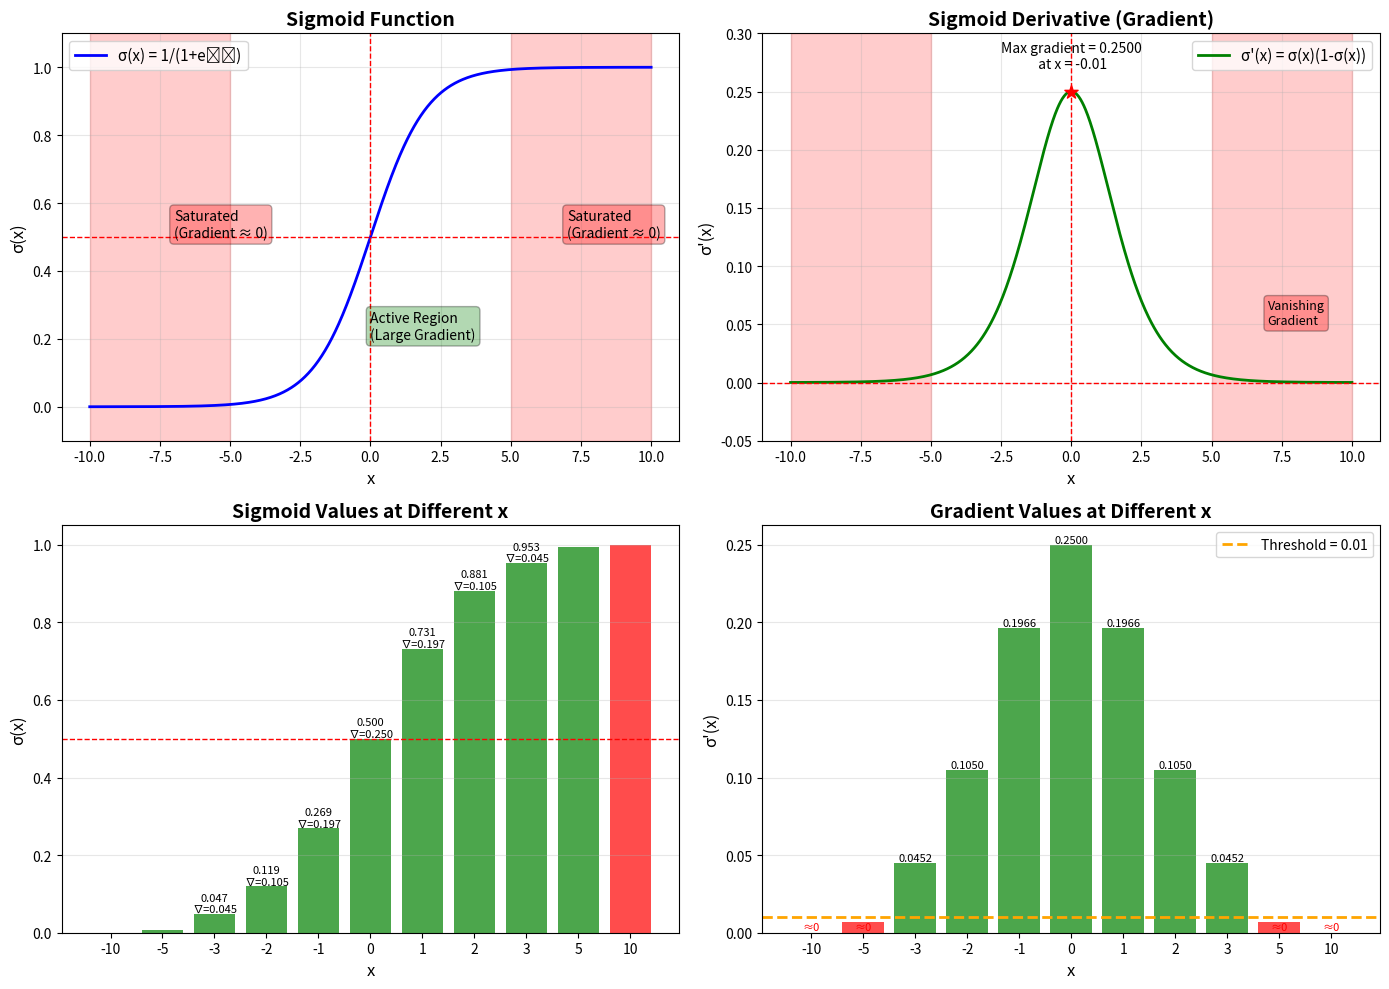

The matplotlib source for this figure:
import numpy as np
import matplotlib.pyplot as plt

def sigmoid(x):
    """标准的 sigmoid 函数"""
    return 1 / (1 + np.exp(-x))

def sigmoid_derivative(x):
    """sigmoid 的导数: σ'(x) = σ(x)(1-σ(x))"""
    s = sigmoid(x)
    return s * (1 - s)

# 生成 x 值范围
x = np.linspace(-10, 10, 1000)
y = sigmoid(x)
dy = sigmoid_derivative(x)

# 创建图像
fig, axes = plt.subplots(2, 2, figsize=(14, 10))

# ============ 左上：sigmoid 函数 ============
axes[0, 0].plot(x, y, 'b-', linewidth=2, label='σ(x) = 1/(1+e⁻ˣ)')
axes[0, 0].grid(True, alpha=0.3)
axes[0, 0].axhline(y=0.5, color='r', linestyle='--', linewidth=1)
axes[0, 0].axvline(x=0, color='r', linestyle='--', linewidth=1)
axes[0, 0].set_xlabel('x', fontsize=12)
axes[0, 0].set_ylabel('σ(x)', fontsize=12)
axes[0, 0].set_title('Sigmoid Function', fontsize=14, fontweight='bold')
axes[0, 0].legend(fontsize=11)
axes[0, 0].set_ylim(-0.1, 1.1)

# 标注饱和区域
axes[0, 0].axvspan(5, 10, alpha=0.2, color='red', label='Saturation Region')
axes[0, 0].axvspan(-10, -5, alpha=0.2, color='red')
axes[0, 0].text(7, 0.5, 'Saturated\n(Gradient ≈ 0)', fontsize=10,
                bbox=dict(boxstyle="round,pad=0.3", facecolor="red", alpha=0.3))
axes[0, 0].text(-7, 0.5, 'Saturated\n(Gradient ≈ 0)', fontsize=10,
                bbox=dict(boxstyle="round,pad=0.3", facecolor="red", alpha=0.3))
axes[0, 0].text(0, 0.2, 'Active Region\n(Large Gradient)', fontsize=10,
                bbox=dict(boxstyle="round,pad=0.3", facecolor="green", alpha=0.3))

# ============ 右上：sigmoid 的导数 ============
axes[0, 1].plot(x, dy, 'g-', linewidth=2, label="σ'(x) = σ(x)(1-σ(x))")
axes[0, 1].grid(True, alpha=0.3)
axes[0, 1].axhline(y=0, color='r', linestyle='--', linewidth=1)
axes[0, 1].axvline(x=0, color='r', linestyle='--', linewidth=1)
axes[0, 1].set_xlabel('x', fontsize=12)
axes[0, 1].set_ylabel("σ'(x)", fontsize=12)
axes[0, 1].set_title('Sigmoid Derivative (Gradient)', fontsize=14, fontweight='bold')
axes[0, 1].legend(fontsize=11)
axes[0, 1].set_ylim(-0.05, 0.3)

# 标注最大值
max_grad_idx = np.argmax(dy)
axes[0, 1].scatter([x[max_grad_idx]], [dy[max_grad_idx]], c='red', s=100, marker='*', zorder=5)
axes[0, 1].text(x[max_grad_idx], dy[max_grad_idx] + 0.02,
                f'Max gradient = {dy[max_grad_idx]:.4f}\n at x = {x[max_grad_idx]:.2f}',
                fontsize=10, ha='center')

# 标注梯度接近0的区域
axes[0, 1].axvspan(5, 10, alpha=0.2, color='red')
axes[0, 1].axvspan(-10, -5, alpha=0.2, color='red')
axes[0, 1].text(7, 0.05, 'Vanishing\nGradient', fontsize=9,
                bbox=dict(boxstyle="round,pad=0.3", facecolor="red", alpha=0.3))

# ============ 左下：不同点的sigmoid值 ============
test_points = [-10, -5, -3, -2, -1, 0, 1, 2, 3, 5, 10]
sigmoid_values = [sigmoid(val) for val in test_points]
grad_values = [sigmoid_derivative(val) for val in test_points]

bars = axes[1, 0].bar(range(len(test_points)), sigmoid_values,
                       color=['red' if abs(val) > 5 else 'green' for val in test_points],
                       alpha=0.7)
axes[1, 0].axhline(y=0.5, color='r', linestyle='--', linewidth=1)
axes[1, 0].set_xlabel('x', fontsize=12)
axes[1, 0].set_ylabel('σ(x)', fontsize=12)
axes[1, 0].set_title('Sigmoid Values at Different x', fontsize=14, fontweight='bold')
axes[1, 0].set_xticks(range(len(test_points)))
axes[1, 0].set_xticklabels(test_points)
axes[1, 0].grid(True, alpha=0.3, axis='y')

# 添加数值标注
for i, (bar, val, grad) in enumerate(zip(bars, sigmoid_values, grad_values)):
    height = bar.get_height()
    if abs(test_points[i]) <= 3:
        axes[1, 0].text(bar.get_x() + bar.get_width()/2., height,
                       f'{val:.3f}\n∇={grad:.3f}',
                       ha='center', va='bottom', fontsize=8)

# ============ 右下：梯度值柱状图 ============
bars_grad = axes[1, 1].bar(range(len(test_points)), grad_values,
                           color=['red' if val < 0.01 else 'green' for val in grad_values],
                           alpha=0.7)
axes[1, 1].axhline(y=0.01, color='orange', linestyle='--', linewidth=2,
                  label='Threshold = 0.01')
axes[1, 1].set_xlabel('x', fontsize=12)
axes[1, 1].set_ylabel("σ'(x)", fontsize=12)
axes[1, 1].set_title('Gradient Values at Different x', fontsize=14, fontweight='bold')
axes[1, 1].set_xticks(range(len(test_points)))
axes[1, 1].set_xticklabels(test_points)
axes[1, 1].legend(fontsize=10)
axes[1, 1].grid(True, alpha=0.3, axis='y')

# 添加数值标注
for i, (bar, val) in enumerate(zip(bars_grad, grad_values)):
    height = bar.get_height()
    if val > 0.01:  # 只标注有意义的梯度
        axes[1, 1].text(bar.get_x() + bar.get_width()/2., height,
                       f'{val:.4f}',
                       ha='center', va='bottom', fontsize=8)
    else:
        axes[1, 1].text(bar.get_x() + bar.get_width()/2., 0.0005,
                       f'≈0',
                       ha='center', va='bottom', fontsize=8, color='red')

plt.tight_layout()
plt.savefig('sigmoid_saturation_problem.png', dpi=100, bbox_inches='tight')
print("图表已保存为 sigmoid_saturation_problem.png")

# 打印详细分析
print("\n" + "="*80)
print("SIGMOID 函数的饱和问题分析")
print("="*80)

print("\n1. 函数值分析:")
print("-"*80)
for x_val in test_points:
    sig_val = sigmoid(x_val)
    grad_val = sigmoid_derivative(x_val)
    status = "✓ 活跃区" if abs(grad_val) > 0.01 else "✗ 饱和区"
    print(f"  x = {x_val:3d}: σ(x) = {sig_val:.6f},  σ'(x) = {grad_val:.6f}  {status}")

print("\n2. 关键观察:")
print("-"*80)
print("  • 在 |x| > 5 时，sigmoid 输出接近 0 或 1")
print(f"  • x = 5:  σ(5) = {sigmoid(5):.6f},  σ'(5) = {sigmoid_derivative(5):.6f}")
print(f"  • x = 10: σ(10) = {sigmoid(10):.8f}, σ'(10) = {sigmoid_derivative(10):.8f}")
print("  • 导数接近 0 意味着梯度消失，神经网络难以学习")

print("\n3. 对神经网络的影响:")
print("-"*80)
print("  ✗ 问题：梯度消失 (Vanishing Gradient Problem)")
print("    - 当 x 很大或很小时，梯度 ≈ 0")
print("    - 深层网络的梯度连乘，导致梯度趋于 0")
print("    - 参数更新几乎停止，网络无法学习")
print("")
print("  ✓ 解决方案：")
print("    - ReLU: f(x) = max(0, x)，梯度恒为 0 或 1")
print("    - Leaky ReLU: 允许小的负梯度")
print("    - ELU, SELU, GELU 等现代激活函数")

print("\n4. 为什么现代深度学习很少用 Sigmoid?")
print("-"*80)
print("  • 饱和区域宽：只有 [-3, 3] 区间梯度较大")
print("  • 梯度小：最大梯度仅为 0.25")
print("  • 输出不以 0 为中心：会导致后续层的输入偏移")
print("  • 计算成本高：需要计算指数函数")
print("")
print("  相比之下，ReLU 计算简单（max操作），梯度恒定，不会饱和（正区域）")
print("="*80)
